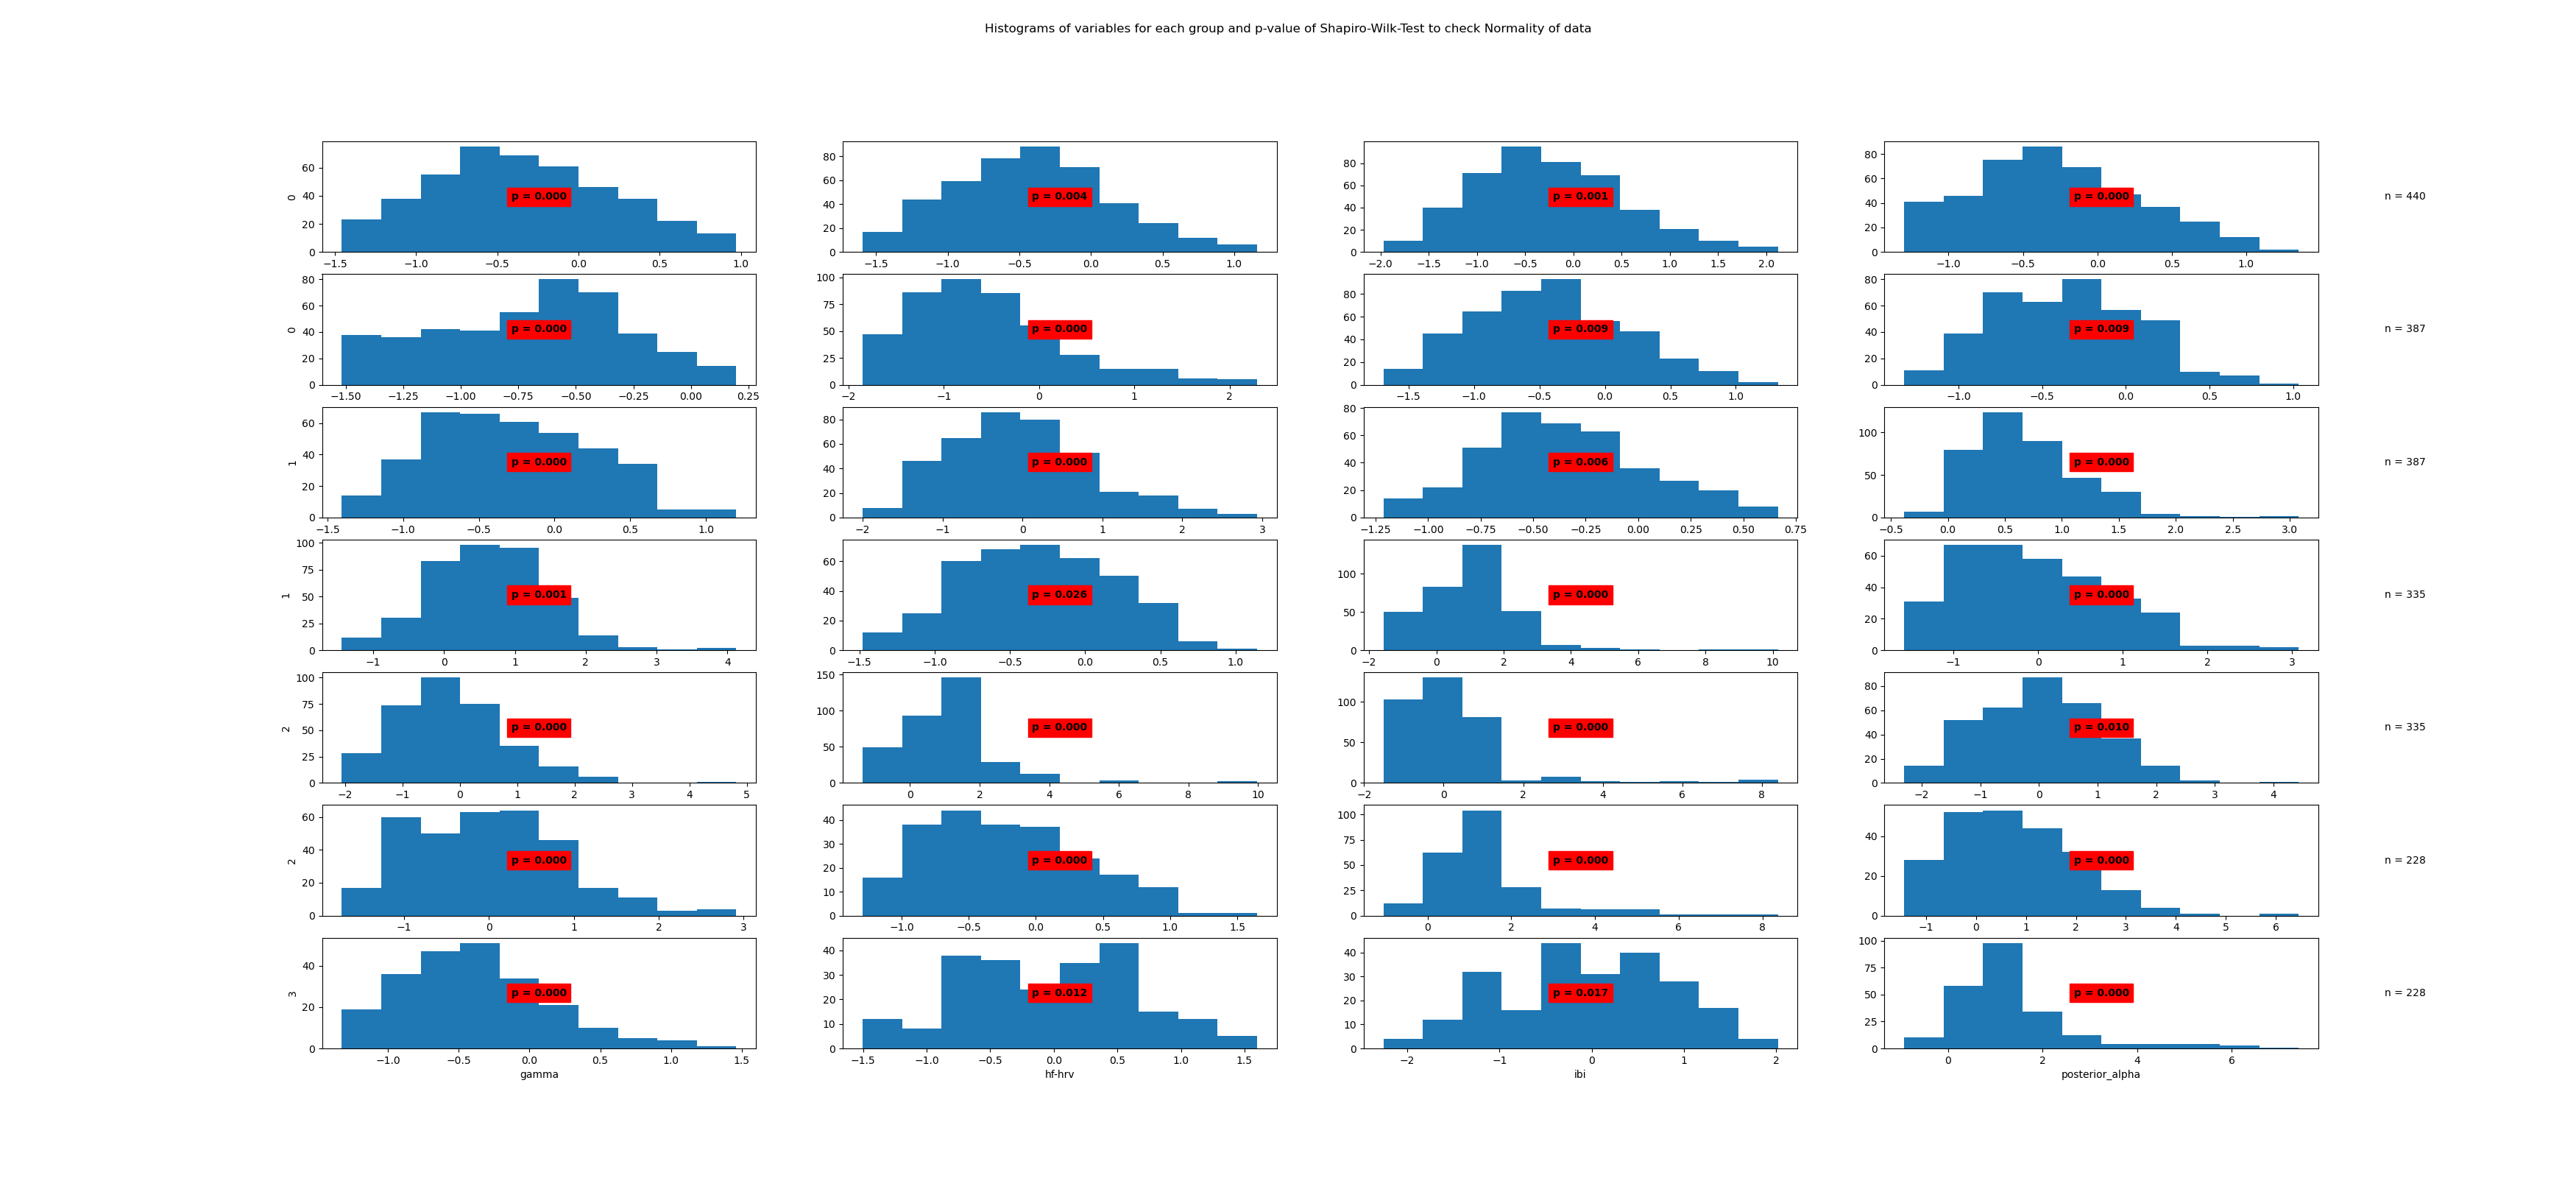

Source data for this figure (header and first rows):
State	Variable	Statistic	Samples	p-value	Significance
0	beta	0.98	440	0.0	True
0	frontal_alpha	0.99	440	0.004	True
0	frontal_theta	0.99	440	0.001	True
0	gamma	0.98	440	0.0	True
0	hf-hrv	0.98	440	0.0	True
0	ibi	0.94	440	0.0	True
0	posterior_alpha	0.99	440	0.009	True
1	beta	0.99	387	0.009	True
1	frontal_alpha	0.98	387	0.0	True
1	frontal_theta	0.98	387	0.0	True
1	gamma	0.99	387	0.006	True
1	hf-hrv	0.95	387	0.0	True
1	ibi	0.99	387	0.001	True
1	posterior_alpha	0.99	387	0.026	True
2	beta	0.89	335	0.0	True
2	frontal_alpha	0.96	335	0.0	True
2	frontal_theta	0.97	335	0.0	True
2	gamma	0.87	335	0.0	True
2	hf-hrv	0.74	335	0.0	True
2	ibi	0.99	335	0.01	True
2	posterior_alpha	0.97	335	0.0	True
3	beta	0.97	228	0.0	True
3	frontal_alpha	0.83	228	0.0	True
3	frontal_theta	0.97	228	0.0	True
3	gamma	0.97	228	0.0	True
3	hf-hrv	0.98	228	0.012	True
3	ibi	0.99	228	0.017	True
3	posterior_alpha	0.81	228	0.0	True
